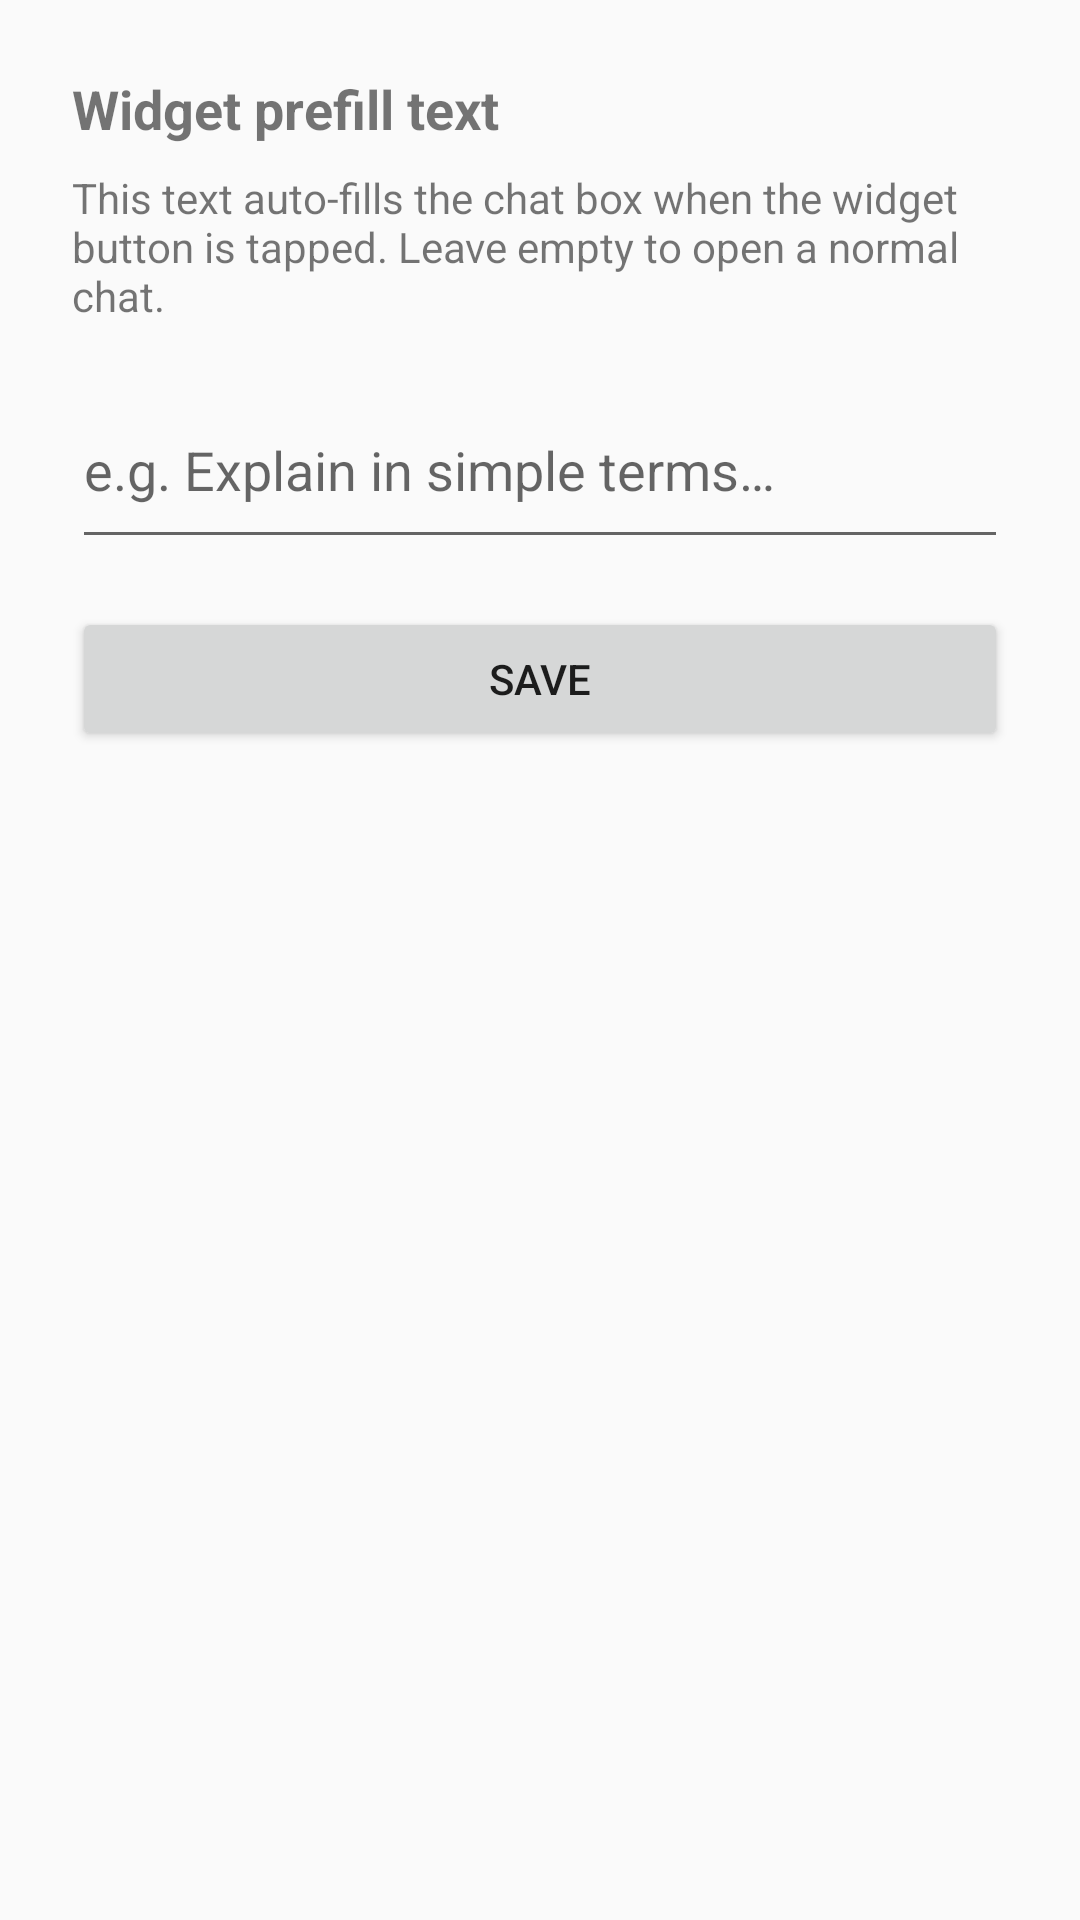

Reconstruct the res/layout file that produces this screen, plus the resources it refers to.
<!-- AndroidManifest.xml: application theme Theme.LiteChat -->
<!-- res/layout/activity_widget_config.xml -->
<?xml version="1.0" encoding="utf-8"?>
<LinearLayout xmlns:android="http://schemas.android.com/apk/res/android"
    android:layout_width="match_parent"
    android:layout_height="match_parent"
    android:orientation="vertical"
    android:padding="24dp">

    <TextView
        android:layout_width="match_parent"
        android:layout_height="wrap_content"
        android:text="@string/widget_config_title"
        android:textSize="18sp"
        android:textStyle="bold" />

    <TextView
        android:layout_width="match_parent"
        android:layout_height="wrap_content"
        android:layout_marginTop="8dp"
        android:text="@string/widget_config_body" />

    <EditText
        android:id="@+id/config_prefill_input"
        android:layout_width="match_parent"
        android:layout_height="wrap_content"
        android:layout_marginTop="16dp"
        android:hint="@string/widget_config_hint"
        android:inputType="textMultiLine"
        android:minLines="2" />

    <Button
        android:id="@+id/config_save_button"
        android:layout_width="match_parent"
        android:layout_height="wrap_content"
        android:layout_marginTop="16dp"
        android:text="@string/widget_config_save" />

</LinearLayout>
<!-- resources referenced by this layout -->
<resources>
  <string name="widget_config_body">This text auto-fills the chat box when the widget button is tapped. Leave empty to open a normal chat.</string>
  <string name="widget_config_hint">e.g. Explain in simple terms…</string>
  <string name="widget_config_save">Save</string>
  <string name="widget_config_title">Widget prefill text</string>
  <style name="Theme.LiteChat" parent="android:Theme.Material.Light.NoActionBar">
          <item name="android:statusBarColor">@android:color/transparent</item>
          <item name="android:navigationBarColor">@android:color/transparent</item>
          <item name="android:windowLightStatusBar">true</item>
      </style>
</resources>
